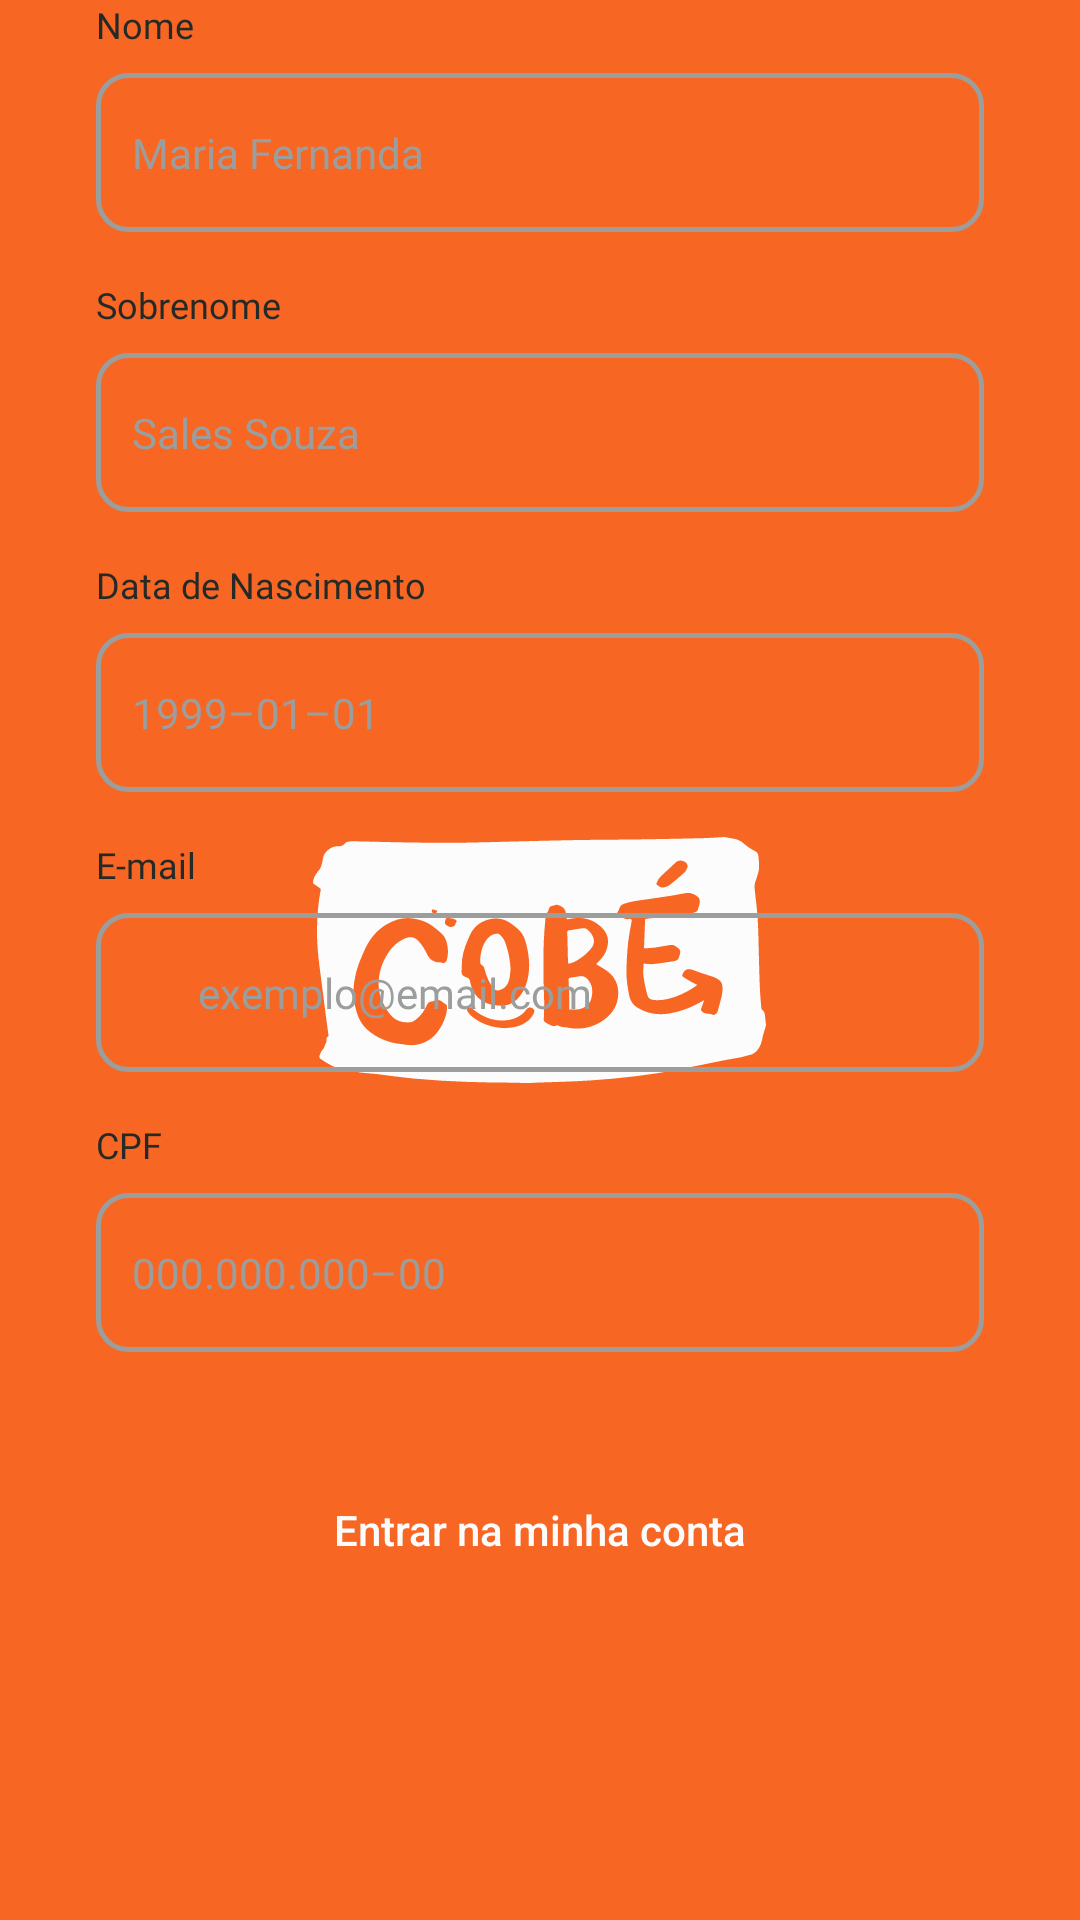

Android layout source for this screen:
<!-- AndroidManifest.xml: application theme SplashScreenStyle -->
<!-- res/layout/fragment_information.xml -->
<?xml version="1.0" encoding="utf-8"?>
<androidx.core.widget.NestedScrollView xmlns:android="http://schemas.android.com/apk/res/android"
    xmlns:app="http://schemas.android.com/apk/res-auto"
    xmlns:tools="http://schemas.android.com/tools"
    android:layout_width="match_parent"
    android:layout_height="match_parent"
    android:fillViewport="true"
    android:overScrollMode="never"
    app:layout_constraintBottom_toBottomOf="parent"
    tools:context=".presentation.ui.checkout.InformationFragment">

    <androidx.constraintlayout.widget.ConstraintLayout
        android:layout_width="match_parent"
        android:layout_height="wrap_content"
        android:layout_marginHorizontal="@dimen/app_margin">

        <androidx.appcompat.widget.AppCompatTextView
            android:id="@+id/tvTravelerName"
            style="@style/InputLabel"
            android:layout_width="0dp"
            android:layout_height="wrap_content"
            android:text="@string/name"
            app:layout_constraintStart_toStartOf="parent"
            app:layout_constraintTop_toTopOf="parent" />

        <androidx.appcompat.widget.AppCompatEditText
            android:id="@+id/inputTravelerName"
            style="@style/InputStyle"
            android:layout_width="match_parent"
            android:layout_height="0dp"
            android:layout_marginTop="8dp"
            android:background="@drawable/input_background"
            android:hint="@string/name_hint"
            android:inputType="text"
            android:paddingStart="12dp"
            android:paddingEnd="12dp"
            android:textColorHint="@drawable/input_hint"
            app:layout_constraintEnd_toEndOf="parent"
            app:layout_constraintStart_toStartOf="parent"
            app:layout_constraintTop_toBottomOf="@+id/tvTravelerName" />

        <androidx.appcompat.widget.AppCompatTextView
            android:id="@+id/tvErrorMessageName"
            style="@style/ErrorMessageStyle"
            android:layout_width="wrap_content"
            android:layout_height="wrap_content"
            android:layout_marginStart="12dp"
            android:text="@string/message_error_name"
            android:visibility="gone"
            app:layout_constraintStart_toStartOf="parent"
            app:layout_constraintTop_toBottomOf="@id/inputTravelerName" />

        <androidx.appcompat.widget.AppCompatTextView
            android:id="@+id/tvTravelerLastName"
            style="@style/InputLabel"
            android:layout_width="0dp"
            android:layout_height="wrap_content"
            android:layout_marginTop="16dp"
            android:text="@string/last_name"
            app:layout_constraintStart_toStartOf="parent"
            app:layout_constraintTop_toBottomOf="@+id/tvErrorMessageName" />

        <androidx.appcompat.widget.AppCompatEditText
            android:id="@+id/inputTravelerLastName"
            style="@style/InputStyle"
            android:layout_width="match_parent"
            android:layout_height="0dp"
            android:layout_marginTop="8dp"
            android:background="@drawable/input_background"
            android:hint="@string/lastName_hint"
            android:inputType="text"
            android:maxLength="15"
            android:paddingStart="12dp"
            android:paddingEnd="12dp"
            android:textColorHint="@drawable/input_hint"
            app:layout_constraintEnd_toEndOf="parent"
            app:layout_constraintStart_toStartOf="parent"
            app:layout_constraintTop_toBottomOf="@+id/tvTravelerLastName" />

        <androidx.appcompat.widget.AppCompatTextView
            android:id="@+id/tvErrorMessageLastName"
            style="@style/ErrorMessageStyle"
            android:layout_width="wrap_content"
            android:layout_height="wrap_content"
            android:layout_marginStart="12dp"
            android:text="@string/message_error_name"
            android:visibility="gone"
            app:layout_constraintStart_toStartOf="parent"
            app:layout_constraintTop_toBottomOf="@id/inputTravelerLastName" />

        <androidx.appcompat.widget.AppCompatTextView
            android:id="@+id/tvTravelerBirthDate"
            style="@style/InputLabel"
            android:layout_width="0dp"
            android:layout_height="wrap_content"
            android:layout_marginTop="16dp"
            android:text="@string/birth"
            app:layout_constraintStart_toStartOf="parent"
            app:layout_constraintTop_toBottomOf="@+id/tvErrorMessageLastName" />

        <androidx.appcompat.widget.AppCompatEditText
            android:id="@+id/inputTravelerBirthDate"
            style="@style/InputStyle"
            android:layout_width="match_parent"
            android:layout_height="0dp"
            android:layout_marginTop="8dp"
            android:background="@drawable/input_background"
            android:hint="@string/birth_hint"
            android:inputType="date"
            android:maxLength="15"
            android:paddingStart="12dp"
            android:paddingEnd="12dp"
            android:textColorHint="@drawable/input_hint"
            app:layout_constraintEnd_toEndOf="parent"
            app:layout_constraintStart_toStartOf="parent"
            app:layout_constraintTop_toBottomOf="@+id/tvTravelerBirthDate" />

        <androidx.appcompat.widget.AppCompatTextView
            android:id="@+id/tvErrorMessageBirthDate"
            style="@style/ErrorMessageStyle"
            android:layout_width="wrap_content"
            android:layout_height="wrap_content"
            android:layout_marginStart="12dp"
            android:text="@string/message_error_birth_date"
            android:visibility="gone"
            app:layout_constraintStart_toStartOf="parent"
            app:layout_constraintTop_toBottomOf="@id/inputTravelerBirthDate" />

        <androidx.appcompat.widget.AppCompatTextView
            android:id="@+id/tvTravelerEmail"
            style="@style/InputLabel"
            android:layout_width="0dp"
            android:layout_height="wrap_content"
            android:layout_marginTop="16dp"
            android:text="@string/email"
            app:layout_constraintStart_toStartOf="parent"
            app:layout_constraintTop_toBottomOf="@+id/tvErrorMessageBirthDate" />

        <androidx.appcompat.widget.AppCompatImageView
            android:layout_width="wrap_content"
            android:layout_height="wrap_content"
            android:layout_marginStart="12dp"
            android:src="@drawable/ic_mail"
            app:layout_constraintBottom_toBottomOf="@+id/inputTravelerEmail"
            app:layout_constraintStart_toStartOf="@+id/inputTravelerEmail"
            app:layout_constraintTop_toTopOf="@+id/inputTravelerEmail" />

        <androidx.appcompat.widget.AppCompatEditText
            android:id="@+id/inputTravelerEmail"
            style="@style/InputStyle"
            android:layout_width="match_parent"
            android:layout_height="0dp"
            android:layout_marginTop="8dp"
            android:background="@drawable/input_background"
            android:hint="@string/email_hint"
            android:inputType="textEmailAddress"
            android:maxLength="15"
            android:paddingStart="34dp"
            android:paddingEnd="12dp"
            android:textColorHint="@drawable/input_hint"
            app:layout_constraintEnd_toEndOf="parent"
            app:layout_constraintStart_toStartOf="parent"
            app:layout_constraintTop_toBottomOf="@+id/tvTravelerEmail" />

        <androidx.appcompat.widget.AppCompatTextView
            android:id="@+id/tvErrorMessageEmail"
            style="@style/ErrorMessageStyle"
            android:layout_width="wrap_content"
            android:layout_height="wrap_content"
            android:layout_marginStart="12dp"
            android:text="@string/message_error_email"
            android:visibility="gone"
            app:layout_constraintStart_toStartOf="parent"
            app:layout_constraintTop_toBottomOf="@id/inputTravelerEmail" />

        <androidx.appcompat.widget.AppCompatTextView
            android:id="@+id/tvTravelerCPF"
            style="@style/InputLabel"
            android:layout_width="0dp"
            android:layout_height="wrap_content"
            android:layout_marginTop="16dp"
            android:text="@string/cpf"
            app:layout_constraintStart_toStartOf="parent"
            app:layout_constraintTop_toBottomOf="@+id/tvErrorMessageEmail" />

        <androidx.appcompat.widget.AppCompatEditText
            android:id="@+id/inputTravelerCPF"
            style="@style/InputStyle"
            android:layout_width="match_parent"
            android:layout_height="0dp"
            android:layout_marginTop="8dp"
            android:background="@drawable/input_background"
            android:hint="@string/cpf_hint"
            android:inputType="date"
            android:maxLength="14"
            android:paddingStart="12dp"
            android:paddingEnd="12dp"
            android:textColorHint="@drawable/input_hint"
            app:layout_constraintEnd_toEndOf="parent"
            app:layout_constraintStart_toStartOf="parent"
            app:layout_constraintTop_toBottomOf="@+id/tvTravelerCPF" />

        <androidx.appcompat.widget.AppCompatTextView
            android:id="@+id/tvErrorMessageCPF"
            style="@style/ErrorMessageStyle"
            android:layout_width="wrap_content"
            android:layout_height="wrap_content"
            android:layout_marginStart="12dp"
            android:text="@string/message_error_cpf"
            android:visibility="gone"
            app:layout_constraintStart_toStartOf="parent"
            app:layout_constraintTop_toBottomOf="@+id/inputTravelerCPF" />

        <androidx.appcompat.widget.AppCompatButton
            android:id="@+id/btnSingIn"
            android:layout_width="match_parent"
            android:layout_height="wrap_content"
            android:layout_marginTop="32dp"
            android:background="@drawable/button_hover_secondary"
            android:padding="17.5dp"
            android:text="@string/sing_in"
            android:textAllCaps="false"
            android:textColor="@color/lighter"
            android:textSize="@dimen/button_14"
            app:layout_constraintTop_toBottomOf="@id/tvErrorMessageCPF" />
    </androidx.constraintlayout.widget.ConstraintLayout>
</androidx.core.widget.NestedScrollView>
<!-- resources referenced by this layout -->
<resources>
  <color name="lighter">#FCFCFC</color>
  <dimen name="app_margin">32dp</dimen>
  <dimen name="button_14">14sp</dimen>
  <!-- drawable button_hover_secondary (drawable) -->
  <?xml version="1.0" encoding="utf-8"?>
  <selector xmlns:android="http://schemas.android.com/apk/res/android">
  
      <item android:drawable="@drawable/button_secondary_pressed" android:state_focused="false" android:state_pressed="true"/>
      <item android:drawable="@drawable/button_secondary_unpressed"/>
  
  </selector>
  <!-- drawable input_hint (drawable) -->
  <?xml version="1.0" encoding="utf-8"?>
  <selector xmlns:android="http://schemas.android.com/apk/res/android">
  
      <item android:state_focused="true" android:color="@android:color/transparent" />
      <item android:color="@color/medium_dark" />
  </selector>
  <string name="birth">Data de Nascimento</string>
  <string name="birth_hint">1999–01–01</string>
  <string name="cpf">CPF</string>
  <string name="cpf_hint">000.000.000–00</string>
  <string name="email">E-mail</string>
  <string name="email_hint">exemplo@email.com</string>
  <string name="lastName_hint">Sales Souza</string>
  <string name="last_name">Sobrenome</string>
  <string name="message_error_birth_date">Esse não é um formato válido de data</string>
  <string name="message_error_cpf">CPF inválido</string>
  <string name="message_error_email">Esse não é um formato válido de e-mail</string>
  <string name="message_error_name">Esse campo é obrigatório</string>
  <string name="name">Nome</string>
  <string name="name_hint">Maria Fernanda</string>
  <string name="sing_in">Entrar na minha conta</string>
  <style name="ErrorMessageStyle">
          <item name="fontFamily">@font/outfit_semibold</item>
          <item name="android:textColor">@color/error</item>
          <item name="android:layout_marginStart">4dp</item>
          <item name="android:drawableLeft">@drawable/ic_error</item>
          <item name="android:drawablePadding">4dp</item>
          <item name="android:layout_marginTop">8dp</item>
      </style>
  <style name="InputLabel">
          <item name="android:fontFamily">@font/outfit_regular</item>
          <item name="android:textColor">@color/neutral_darker</item>
          <item name="android:textSize">@dimen/body_12</item>
      </style>
  <style name="InputStyle" parent="Widget.AppCompat.EditText">
          <item name="android:paddingBottom">17dp</item>
          <item name="android:paddingTop">17dp</item>
          <item name="android:textSize">@dimen/body_14</item>
          <item name="fontFamily">@font/outfit_regular</item>
          <item name="maxLines">1</item>
      </style>
  <style name="SplashScreenStyle" parent="Theme.MaterialComponents.Light.NoActionBar">
          <item name="android:windowBackground">@drawable/splash</item>
          <item name="android:windowTranslucentNavigation">true</item>
          <item name="android:windowTranslucentStatus">true</item>
      </style>
  <color name="primary_default">#F86624</color>
  <color name="medium_dark">#9B9E9D</color>
  <color name="error">#A62F52</color>
  <color name="neutral_darker">#252A27</color>
  <dimen name="body_12">12sp</dimen>
  <dimen name="body_14">14sp</dimen>
  <!-- drawable splash (drawable) -->
  <?xml version="1.0" encoding="utf-8"?>
  <layer-list xmlns:android="http://schemas.android.com/apk/res/android">
  
      <item android:drawable="@color/primary_default" />
  
      <item
          android:drawable="@drawable/logo_op_one"
          android:gravity="center_horizontal|center_vertical" />
  
  </layer-list>
</resources>
